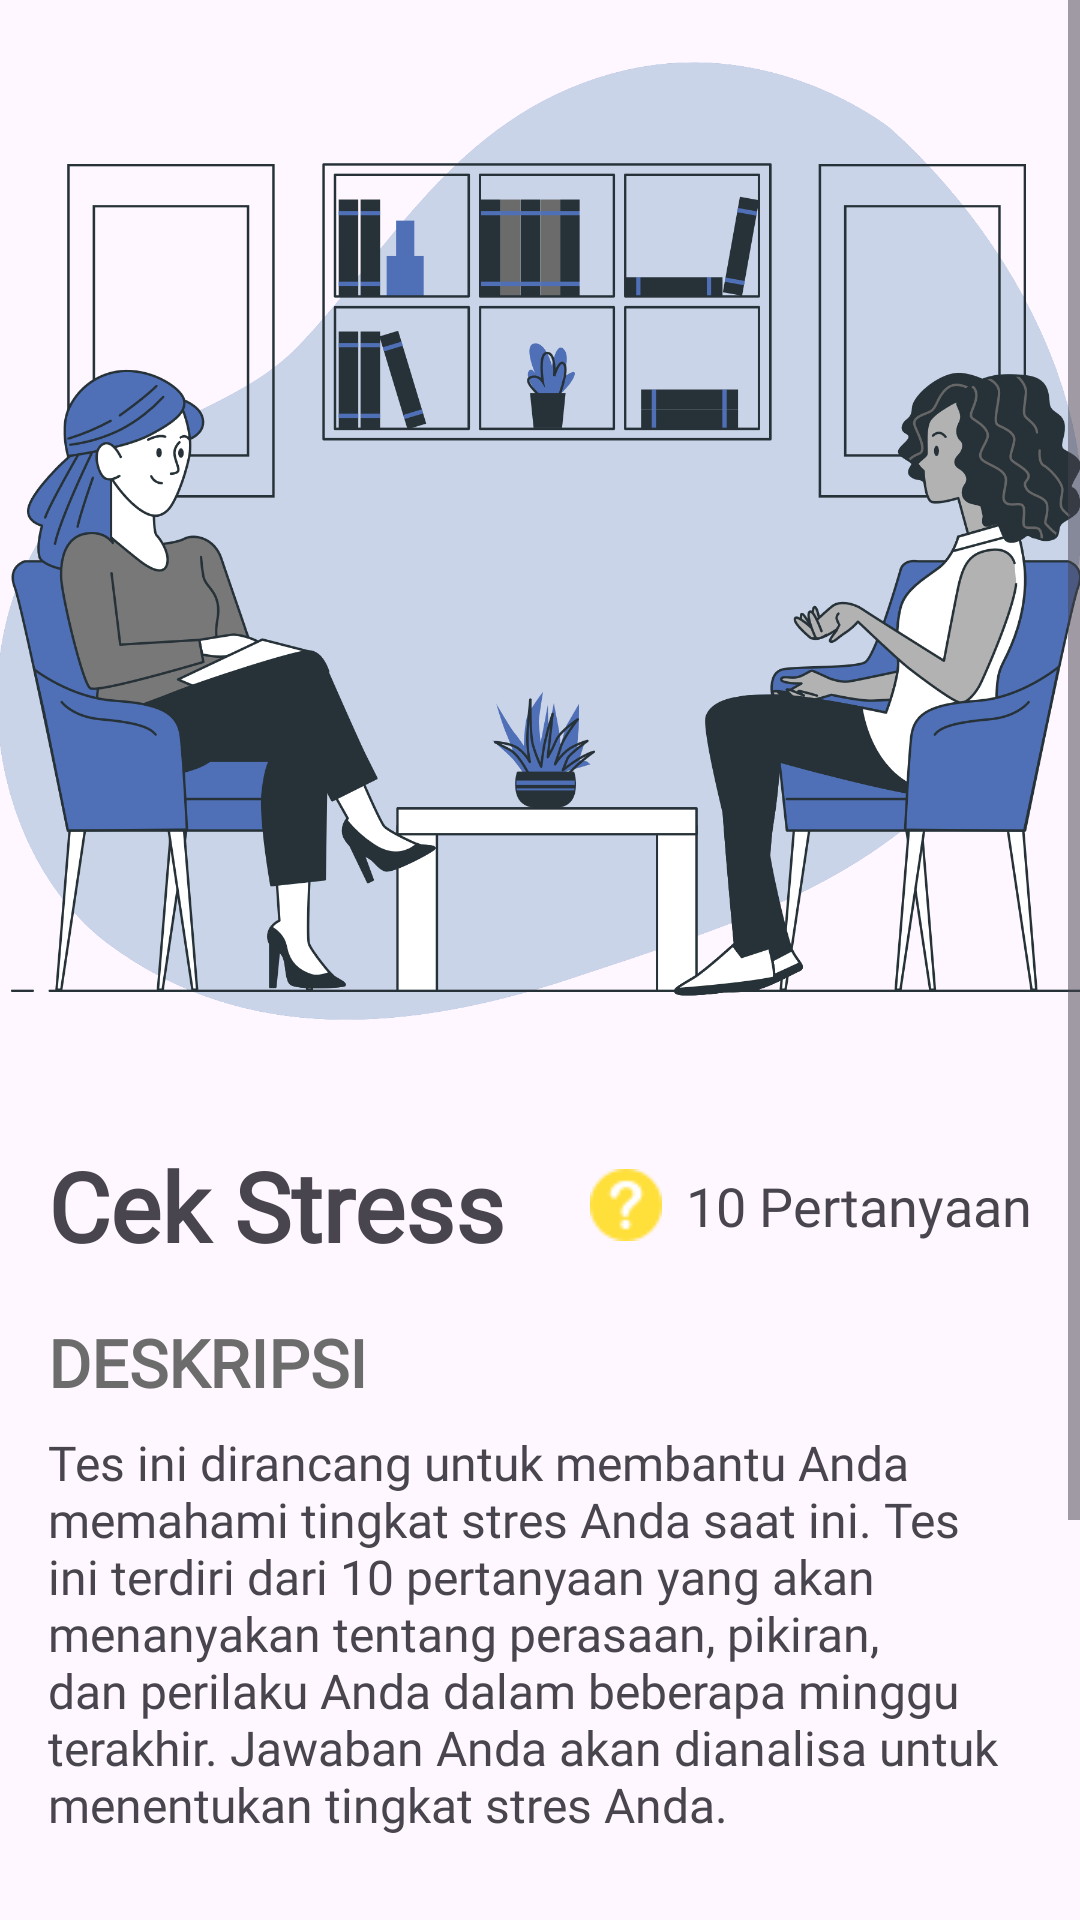

Reconstruct the res/layout file that produces this screen, plus the resources it refers to.
<!-- AndroidManifest.xml: application theme Theme.ByeByeStress -->
<!-- res/layout/fragment_stress_tes.xml -->
<?xml version="1.0" encoding="utf-8"?>
<ScrollView xmlns:android="http://schemas.android.com/apk/res/android"
  xmlns:app="http://schemas.android.com/apk/res-auto"
  xmlns:tools="http://schemas.android.com/tools"
  android:layout_width="match_parent"
  android:layout_height="wrap_content">

  <androidx.constraintlayout.widget.ConstraintLayout
    android:layout_width="match_parent"
    android:layout_height="wrap_content"
    tools:context=".ui.stresstes.StressTesFragment">

    <ImageView
      android:id="@+id/stress_test_illustration"
      android:layout_width="match_parent"
      android:layout_height="400dp"
      android:layout_marginTop="-20dp"
      android:scaleType="centerCrop"
      android:src="@drawable/blue_stress_tess"
      app:layout_constraintEnd_toEndOf="parent"
      app:layout_constraintHorizontal_bias="0.496"
      app:layout_constraintStart_toStartOf="parent"
      app:layout_constraintTop_toTopOf="parent" />

    <TextView
      android:id="@+id/title_stress_test"
      android:layout_width="wrap_content"
      android:layout_height="wrap_content"
      android:layout_marginStart="16dp"
      android:fontFamily="@font/poppins_bold"
      android:text="@string/title_stress_tes"
      android:textSize="32sp"
      android:textStyle="bold"
      app:layout_constraintStart_toStartOf="parent"
      app:layout_constraintTop_toBottomOf="@id/stress_test_illustration" />

    <TextView
      android:id="@+id/question_count"
      android:layout_width="wrap_content"
      android:layout_height="wrap_content"
      android:layout_marginEnd="16dp"
      android:drawableStart="@drawable/question_24"
      android:drawablePadding="8dp"
      android:fontFamily="@font/poppins"
      android:text="@string/question_count"
      android:textSize="18sp"
      app:layout_constraintBottom_toBottomOf="@id/title_stress_test"
      app:layout_constraintEnd_toEndOf="parent"
      app:layout_constraintTop_toTopOf="@id/title_stress_test" />

    <TextView
      android:id="@+id/description_title"
      android:layout_width="wrap_content"
      android:layout_height="wrap_content"
      android:layout_marginStart="16dp"
      android:layout_marginTop="16dp"
      android:fontFamily="@font/poppins"
      android:text="@string/title_description"
      android:textColor="@color/gray"
      android:textSize="22sp"
      android:textStyle="bold"
      app:layout_constraintStart_toStartOf="parent"
      app:layout_constraintTop_toBottomOf="@id/title_stress_test" />

    <TextView
      android:id="@+id/description"
      android:layout_width="match_parent"
      android:layout_height="wrap_content"
      android:layout_marginHorizontal="16dp"
      android:layout_marginTop="8dp"
      android:fontFamily="@font/poppins"
      android:text="@string/description"
      android:textSize="16sp"
      app:layout_constraintEnd_toEndOf="parent"
      app:layout_constraintStart_toStartOf="parent"
      app:layout_constraintTop_toBottomOf="@id/description_title" />

    <Button
      android:id="@+id/btn_start_test"
      style="@style/ButtonStyle"
      android:layout_width="200dp"
      android:layout_height="64dp"
      android:layout_marginTop="32dp"
      android:fontFamily="@font/poppins"
      android:text="@string/start"
      android:textSize="18sp"
      app:layout_constraintEnd_toEndOf="parent"
      app:layout_constraintStart_toStartOf="parent"
      app:layout_constraintTop_toBottomOf="@id/description" />

    <TextView
      android:layout_width="match_parent"
      android:layout_height="100dp"
      app:layout_constraintTop_toBottomOf="@+id/btn_start_test" />
  </androidx.constraintlayout.widget.ConstraintLayout>
</ScrollView>
<!-- resources referenced by this layout -->
<resources>
  <color name="gray">#6C6C6C</color>
  <!-- drawable blue_stress_tess: png bitmap (drawable, 409627 bytes) -->
  <!-- drawable question_24: png bitmap (drawable, 841 bytes) -->
  <string name="description">Tes ini dirancang untuk membantu Anda memahami tingkat stres Anda saat ini. Tes ini terdiri dari 10 pertanyaan yang akan menanyakan tentang perasaan, pikiran, dan perilaku Anda dalam beberapa minggu terakhir. Jawaban Anda akan dianalisa untuk menentukan tingkat stres Anda.</string>
  <string name="question_count">10 Pertanyaan</string>
  <string name="start">Mulai</string>
  <string name="title_description">DESKRIPSI</string>
  <string name="title_stress_tes">Cek Stress</string>
  <style name="ButtonStyle" parent="Widget.Material3.Button.IconButton.Filled">
      <item name="cornerRadius">12dp</item>
    </style>
  <style name="Theme.ByeByeStress" parent="Base.Theme.ByeByeStress" />
  <style name="Base.Theme.ByeByeStress" parent="Theme.Material3.DayNight.NoActionBar">
      <item name="colorPrimary">@color/primary_color</item>
      <item name="android:windowActionBar">false</item>
      <item name="colorSecondaryContainer">@color/primary_color</item>
    </style>
  <color name="primary_color">#4F70B7</color>
</resources>
